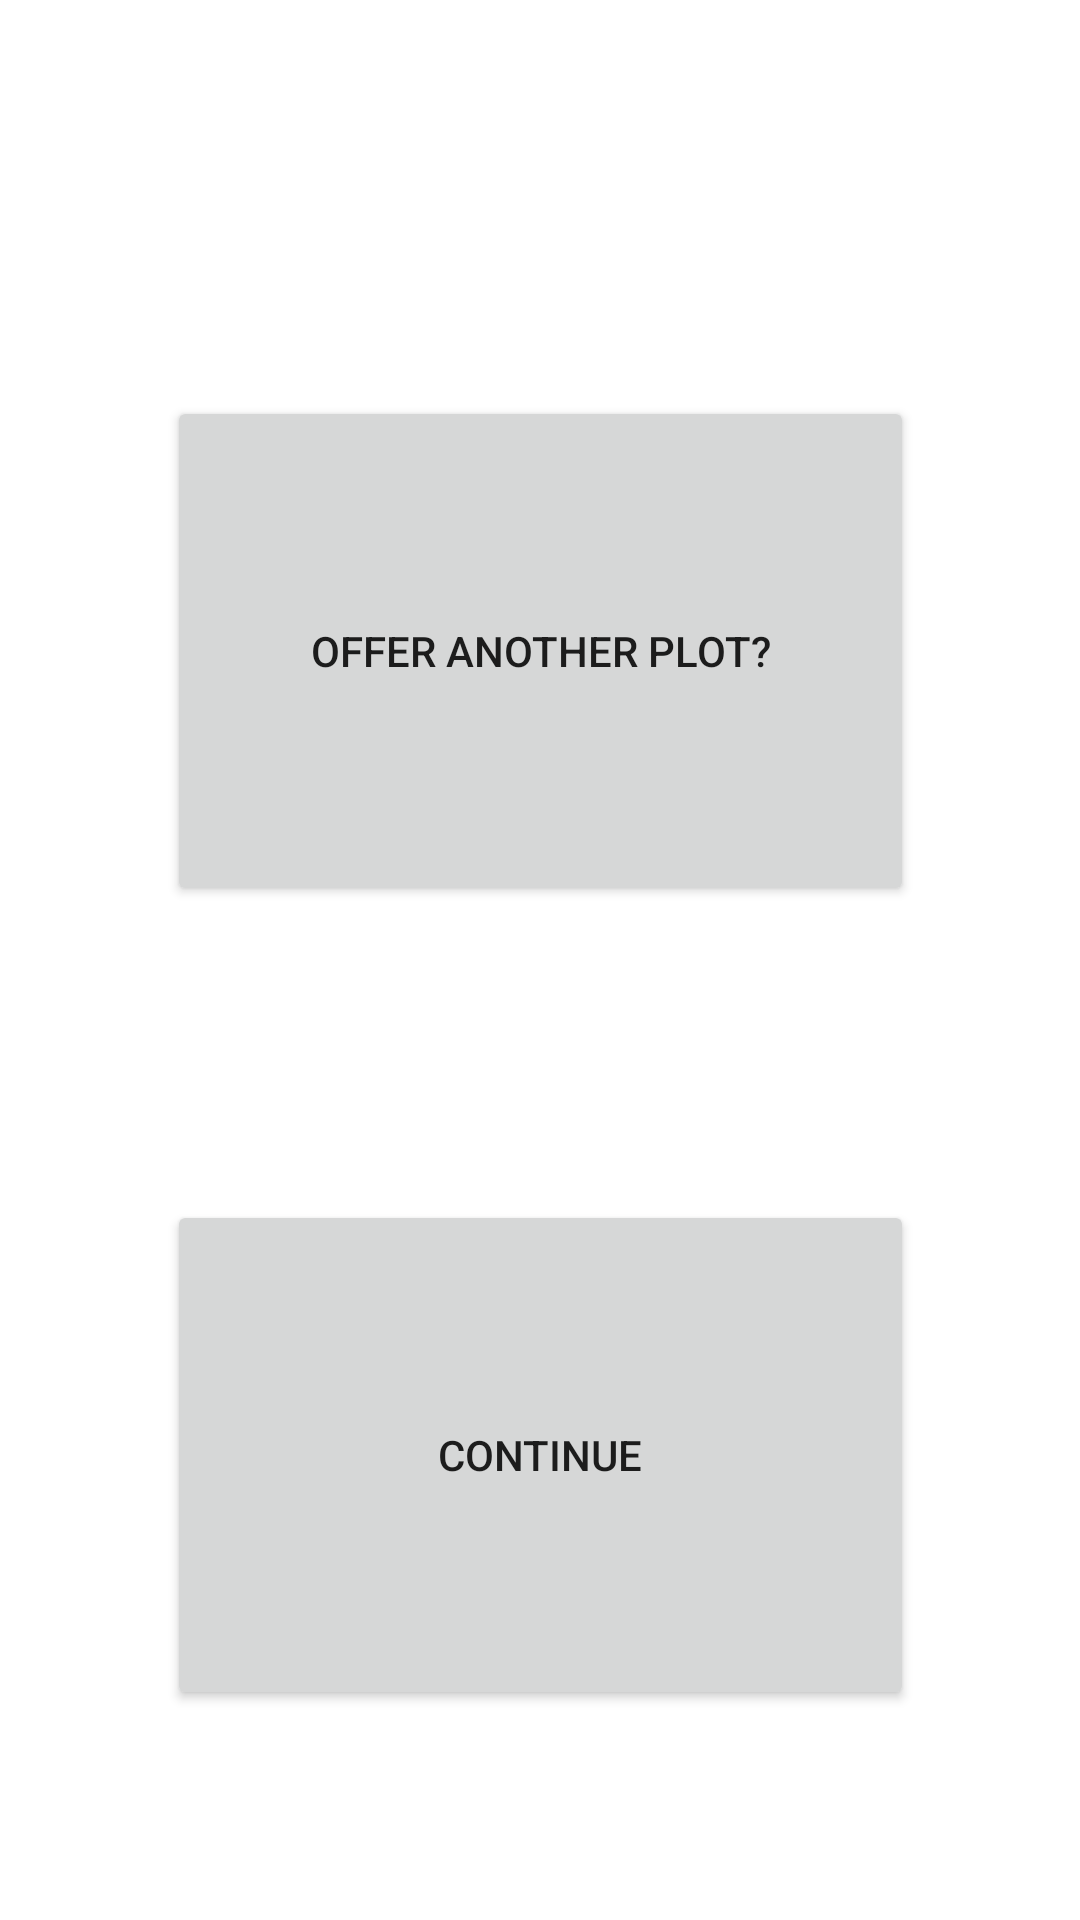

The Android layout XML behind this screen, and the referenced resources:
<!-- AndroidManifest.xml: application theme Theme.UrbanGardeningApp -->
<!-- res/layout/activity_another_garden_or_go_back.xml -->
<?xml version="1.0" encoding="utf-8"?>
<androidx.constraintlayout.widget.ConstraintLayout xmlns:android="http://schemas.android.com/apk/res/android"
    xmlns:app="http://schemas.android.com/apk/res-auto"
    xmlns:tools="http://schemas.android.com/tools"
    android:layout_width="match_parent"
    android:layout_height="match_parent"
    tools:context=".AnotherGardenOrGoBack">

    <Button
        android:id="@+id/button_offering_a_garden"
        android:layout_width="249dp"
        android:layout_height="170dp"
        android:layout_marginStart="105dp"
        android:layout_marginTop="132dp"
        android:layout_marginEnd="105dp"
        android:text="@string/offering_land_again"
        app:layout_constraintEnd_toEndOf="parent"
        app:layout_constraintStart_toStartOf="parent"
        app:layout_constraintTop_toTopOf="parent" />

    <Button
        android:id="@+id/button_continue"
        android:layout_width="249dp"
        android:layout_height="170dp"
        android:layout_marginStart="105dp"
        android:layout_marginTop="400dp"
        android:layout_marginEnd="105dp"
        android:text="@string/button_continue"
        app:layout_constraintEnd_toEndOf="parent"
        app:layout_constraintStart_toStartOf="parent"
        app:layout_constraintTop_toTopOf="parent" />

</androidx.constraintlayout.widget.ConstraintLayout>
<!-- resources referenced by this layout -->
<resources>
  <string name="button_continue">Continue</string>
  <string name="offering_land_again">Offer another plot?</string>
  <style name="Theme.UrbanGardeningApp" parent="Theme.MaterialComponents.DayNight.DarkActionBar">
          
          <item name="colorPrimary">@color/purple_500</item>
          <item name="colorPrimaryVariant">@color/purple_700</item>
          <item name="colorOnPrimary">@color/white</item>
          
          <item name="colorSecondary">@color/teal_200</item>
          <item name="colorSecondaryVariant">@color/teal_700</item>
          <item name="colorOnSecondary">@color/black</item>
          
          <item name="android:statusBarColor" tools:targetApi="l">?attr/colorPrimaryVariant</item>
          
      </style>
  <!-- not gathered from this repository: default colours our renderer supplied (Android Studio template values) -->
  <color name="purple_500">#FF6200EE</color>
  <color name="purple_700">#FF3700B3</color>
  <color name="teal_200">#FF03DAC5</color>
  <color name="teal_700">#FF018786</color>
  <color name="black">#FF000000</color>
  <color name="white">#FFFFFFFF</color>
</resources>
